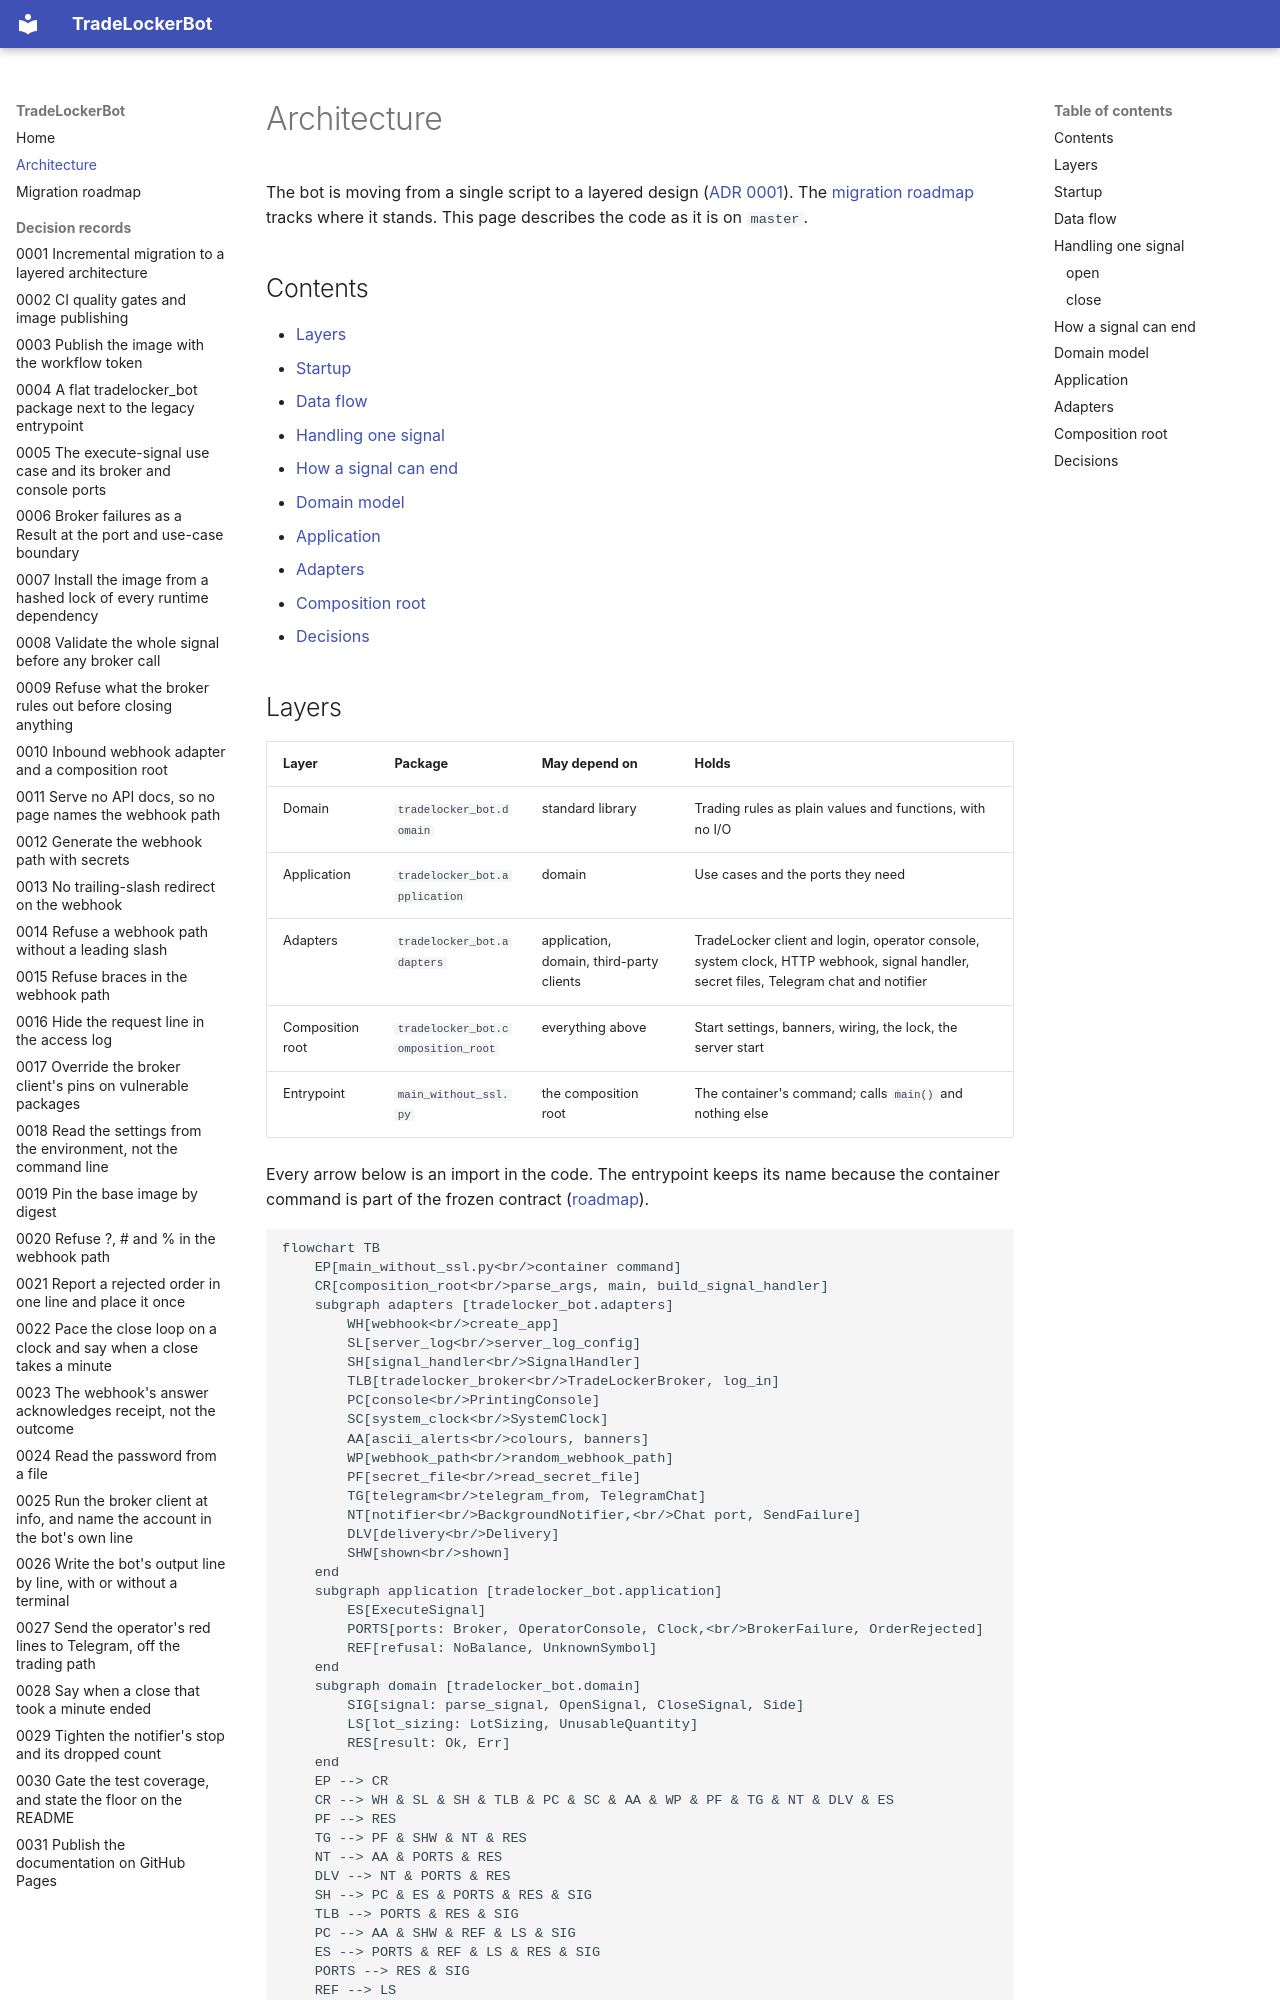

repository: Akinzou/TradeLockerBot · page: architecture/index.html · generator: mkdocs

# Architecture

The bot is moving from a single script to a layered design
([ADR 0001](adr/0001-incremental-layered-migration.md)). The
[migration roadmap](migration-roadmap.md) tracks where it stands. This page
describes the code as it is on `master`.

## Contents

- [Layers](#layers)
- [Startup](#startup)
- [Data flow](#data-flow)
- [Handling one signal](#handling-one-signal)
- [How a signal can end](#how-a-signal-can-end)
- [Domain model](#domain-model)
- [Application](#application)
- [Adapters](#adapters)
- [Composition root](#composition-root)
- [Decisions](#decisions)
